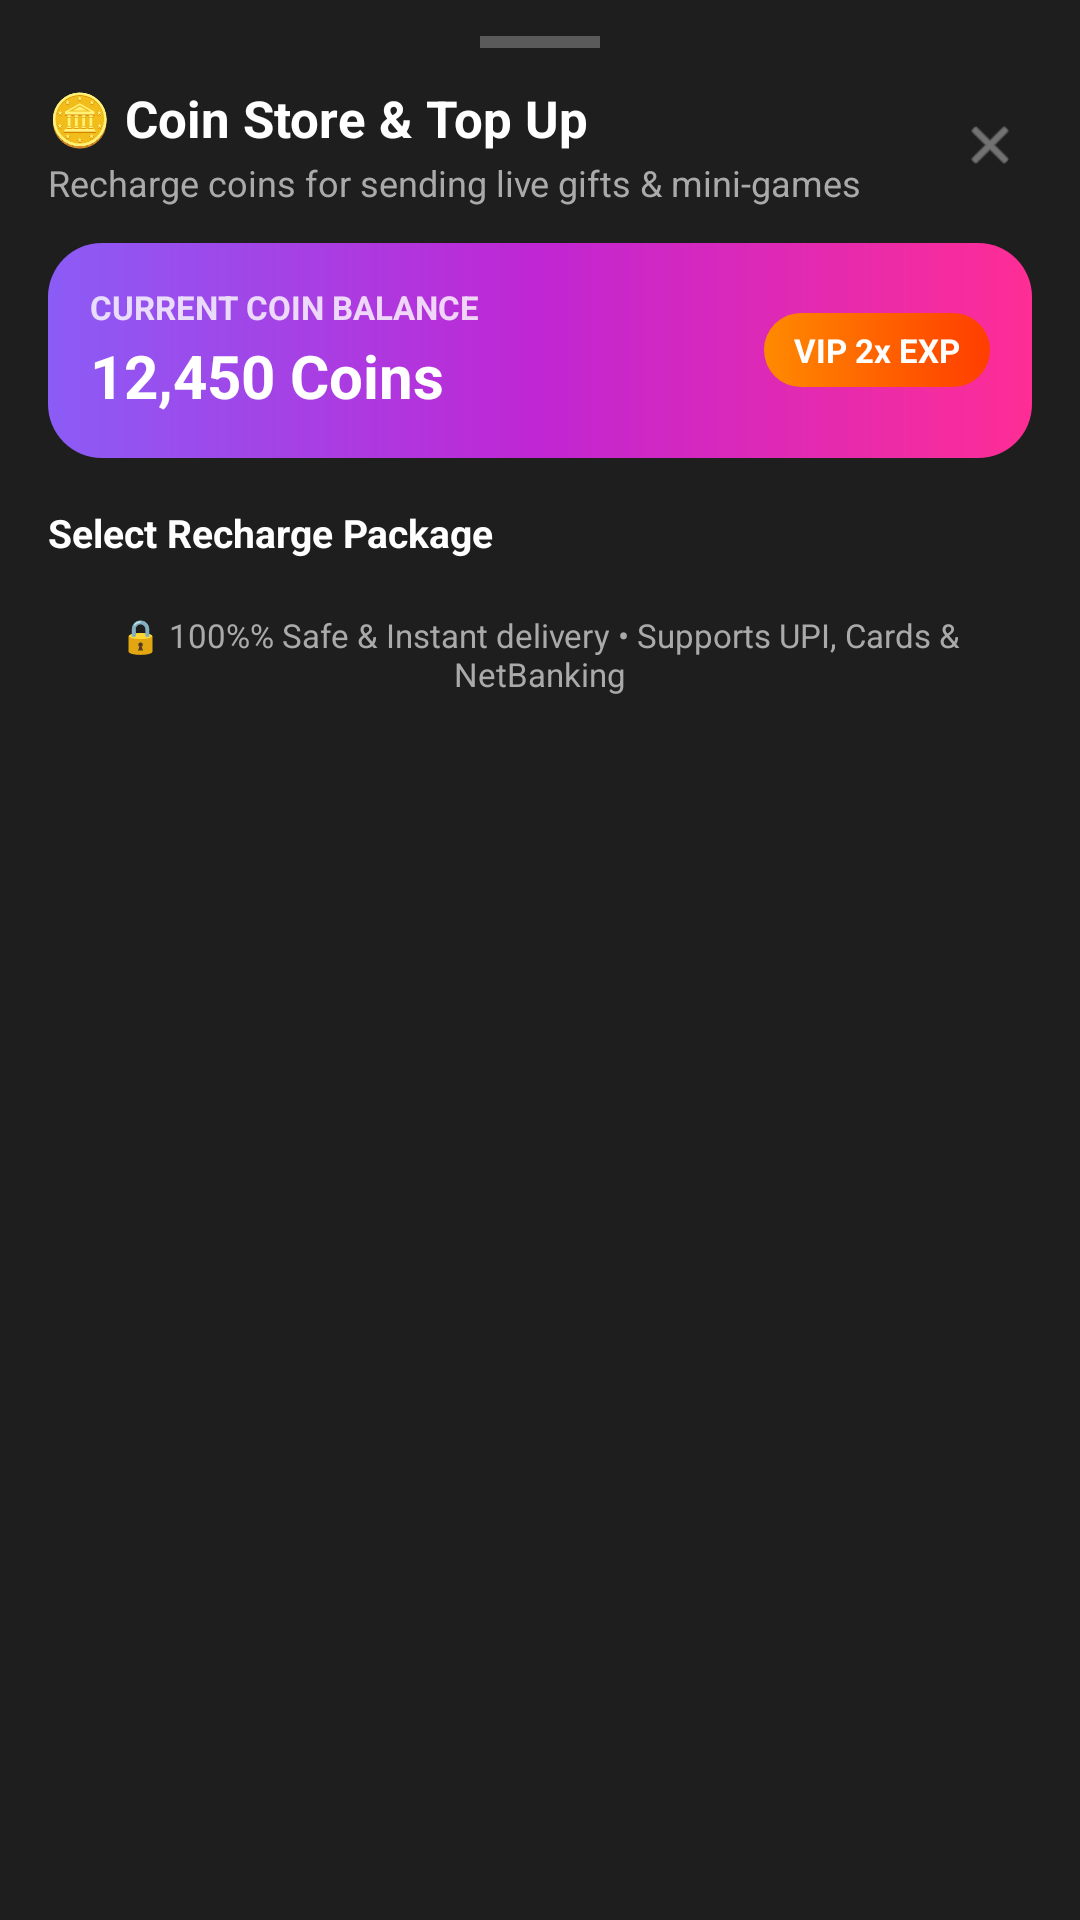

This screen was rendered from an Android layout file. Write that file and the resources it references.
<!-- AndroidManifest.xml: application theme Theme.UnrealStar -->
<!-- res/layout/sheet_coin_store.xml -->
<?xml version="1.0" encoding="utf-8"?>
<LinearLayout xmlns:android="http://schemas.android.com/apk/res/android"
    xmlns:app="http://schemas.android.com/apk/res-auto"
    xmlns:tools="http://schemas.android.com/tools"
    android:layout_width="match_parent"
    android:layout_height="wrap_content"
    android:background="@color/surface_dark"
    android:orientation="vertical"
    android:paddingStart="16dp"
    android:paddingTop="12dp"
    android:paddingEnd="16dp"
    android:paddingBottom="24dp">

    
    <View
        android:layout_width="40dp"
        android:layout_height="4dp"
        android:layout_gravity="center_horizontal"
        android:layout_marginBottom="12dp"
        android:background="#44FFFFFF" />

    
    <RelativeLayout
        android:layout_width="match_parent"
        android:layout_height="wrap_content"
        android:layout_marginBottom="12dp">

        <LinearLayout
            android:layout_width="wrap_content"
            android:layout_height="wrap_content"
            android:layout_alignParentStart="true"
            android:layout_toStartOf="@id/btnCloseCoinStore"
            android:orientation="vertical">

            <TextView
                android:layout_width="wrap_content"
                android:layout_height="wrap_content"
                android:text="@string/coin_store_top_up"
                android:textColor="@color/text_white"
                android:textSize="17sp"
                android:textStyle="bold" />

            <TextView
                android:layout_width="wrap_content"
                android:layout_height="wrap_content"
                android:layout_marginTop="2dp"
                android:text="@string/recharge_coins_for_sending_live"
                android:textColor="@color/text_muted"
                android:textSize="12sp" />
        </LinearLayout>

        <ImageView
            android:id="@+id/btnCloseCoinStore"
            android:layout_width="28dp"
            android:layout_height="28dp"
            android:layout_alignParentEnd="true"
            android:layout_centerVertical="true"
            android:background="?attr/selectableItemBackgroundBorderless"
            android:contentDescription="@string/desc_close"
            android:padding="4dp"
            android:src="@android:drawable/ic_menu_close_clear_cancel"
            app:tint="@color/text_muted" />
    </RelativeLayout>

    
    <LinearLayout
        android:layout_width="match_parent"
        android:layout_height="wrap_content"
        android:background="@drawable/bg_me_pill_gradient"
        android:gravity="center_vertical"
        android:orientation="horizontal"
        android:padding="14dp">

        <LinearLayout
            android:layout_width="0dp"
            android:layout_height="wrap_content"
            android:layout_weight="1"
            android:orientation="vertical">

            <TextView
                android:layout_width="wrap_content"
                android:layout_height="wrap_content"
                android:text="@string/current_coin_balance"
                android:textColor="#CCFFFFFF"
                android:textSize="11sp"
                android:textStyle="bold" />

            <TextView
                android:id="@+id/tvCurrentCoins"
                android:layout_width="wrap_content"
                android:layout_height="wrap_content"
                android:layout_marginTop="2dp"
                android:text="@string/current_coins"
                android:textColor="@color/text_white"
                android:textSize="20sp"
                android:textStyle="bold" />
        </LinearLayout>

        <TextView
            android:id="@+id/tvTopUpPerk"
            android:layout_width="wrap_content"
            android:layout_height="wrap_content"
            android:background="@drawable/bg_feed_pill_gold"
            android:paddingHorizontal="10dp"
            android:paddingVertical="5dp"
            android:text="@string/top_up_perk"
            android:textColor="@color/text_white"
            android:textSize="11sp"
            android:textStyle="bold" />
    </LinearLayout>

    <TextView
        android:layout_width="wrap_content"
        android:layout_height="wrap_content"
        android:layout_marginTop="16dp"
        android:layout_marginBottom="6dp"
        android:text="@string/select_recharge_package"
        android:textColor="@color/text_white"
        android:textSize="13sp"
        android:textStyle="bold" />

    
    <androidx.recyclerview.widget.RecyclerView
        android:id="@+id/rvCoinPackages"
        android:layout_width="match_parent"
        android:layout_height="wrap_content"
        android:overScrollMode="never" />

    
    <TextView
        android:layout_width="match_parent"
        android:layout_height="wrap_content"
        android:layout_marginTop="12dp"
        android:gravity="center"
        android:text="@string/label_100_safe_instant_delivery_supports"
        android:textColor="@color/text_muted"
        android:textSize="11sp" />

</LinearLayout>
<!-- resources referenced by this layout -->
<resources>
  <color name="surface_dark">#1E1E1E</color>
  <color name="text_muted">#AAAAAA</color>
  <color name="text_white">#FFFFFF</color>
  <!-- drawable bg_feed_pill_gold (drawable) -->
  <?xml version="1.0" encoding="utf-8"?>
  <shape xmlns:android="http://schemas.android.com/apk/res/android"
      android:shape="rectangle">
      <gradient
          android:angle="0"
          android:startColor="#FFFF8A00"
          android:endColor="#FFFF3D00"
          android:type="linear" />
      <corners android:radius="14dp" />
  </shape>
  <!-- drawable bg_me_pill_gradient (drawable) -->
  <shape xmlns:android="http://schemas.android.com/apk/res/android" android:shape="rectangle">
      <gradient android:angle="0" android:startColor="#8B5CF6" android:centerColor="#C026D3" android:endColor="#FF2D95" android:type="linear"/>
      <corners android:radius="18dp"/>
  </shape>
  <string name="coin_store_top_up">🪙 Coin Store &amp; Top Up</string>
  <string name="current_coin_balance">CURRENT COIN BALANCE</string>
  <string name="current_coins">12,450 Coins</string>
  <string name="desc_close">Close</string>
  <string name="label_100_safe_instant_delivery_supports">🔒 100%% Safe &amp; Instant delivery • Supports UPI, Cards &amp; NetBanking</string>
  <string name="recharge_coins_for_sending_live">Recharge coins for sending live gifts &amp; mini-games</string>
  <string name="select_recharge_package">Select Recharge Package</string>
  <string name="top_up_perk">VIP 2x EXP</string>
  <style name="Theme.UnrealStar" parent="Theme.MaterialComponents.DayNight.NoActionBar">
          <item name="colorPrimary">@color/primary</item>
          <item name="colorPrimaryVariant">@color/primary_variant</item>
          <item name="colorSecondary">@color/secondary</item>
          
          <item name="android:windowBackground">@color/background_dark</item>
          <item name="android:statusBarColor">@color/background_dark</item>
          <item name="android:navigationBarColor">@color/background_dark</item>
      </style>
  <color name="primary">#FF0055</color>
  <color name="primary_variant">#D60047</color>
  <color name="secondary">#FFD700</color>
  <color name="background_dark">#121212</color>
</resources>
